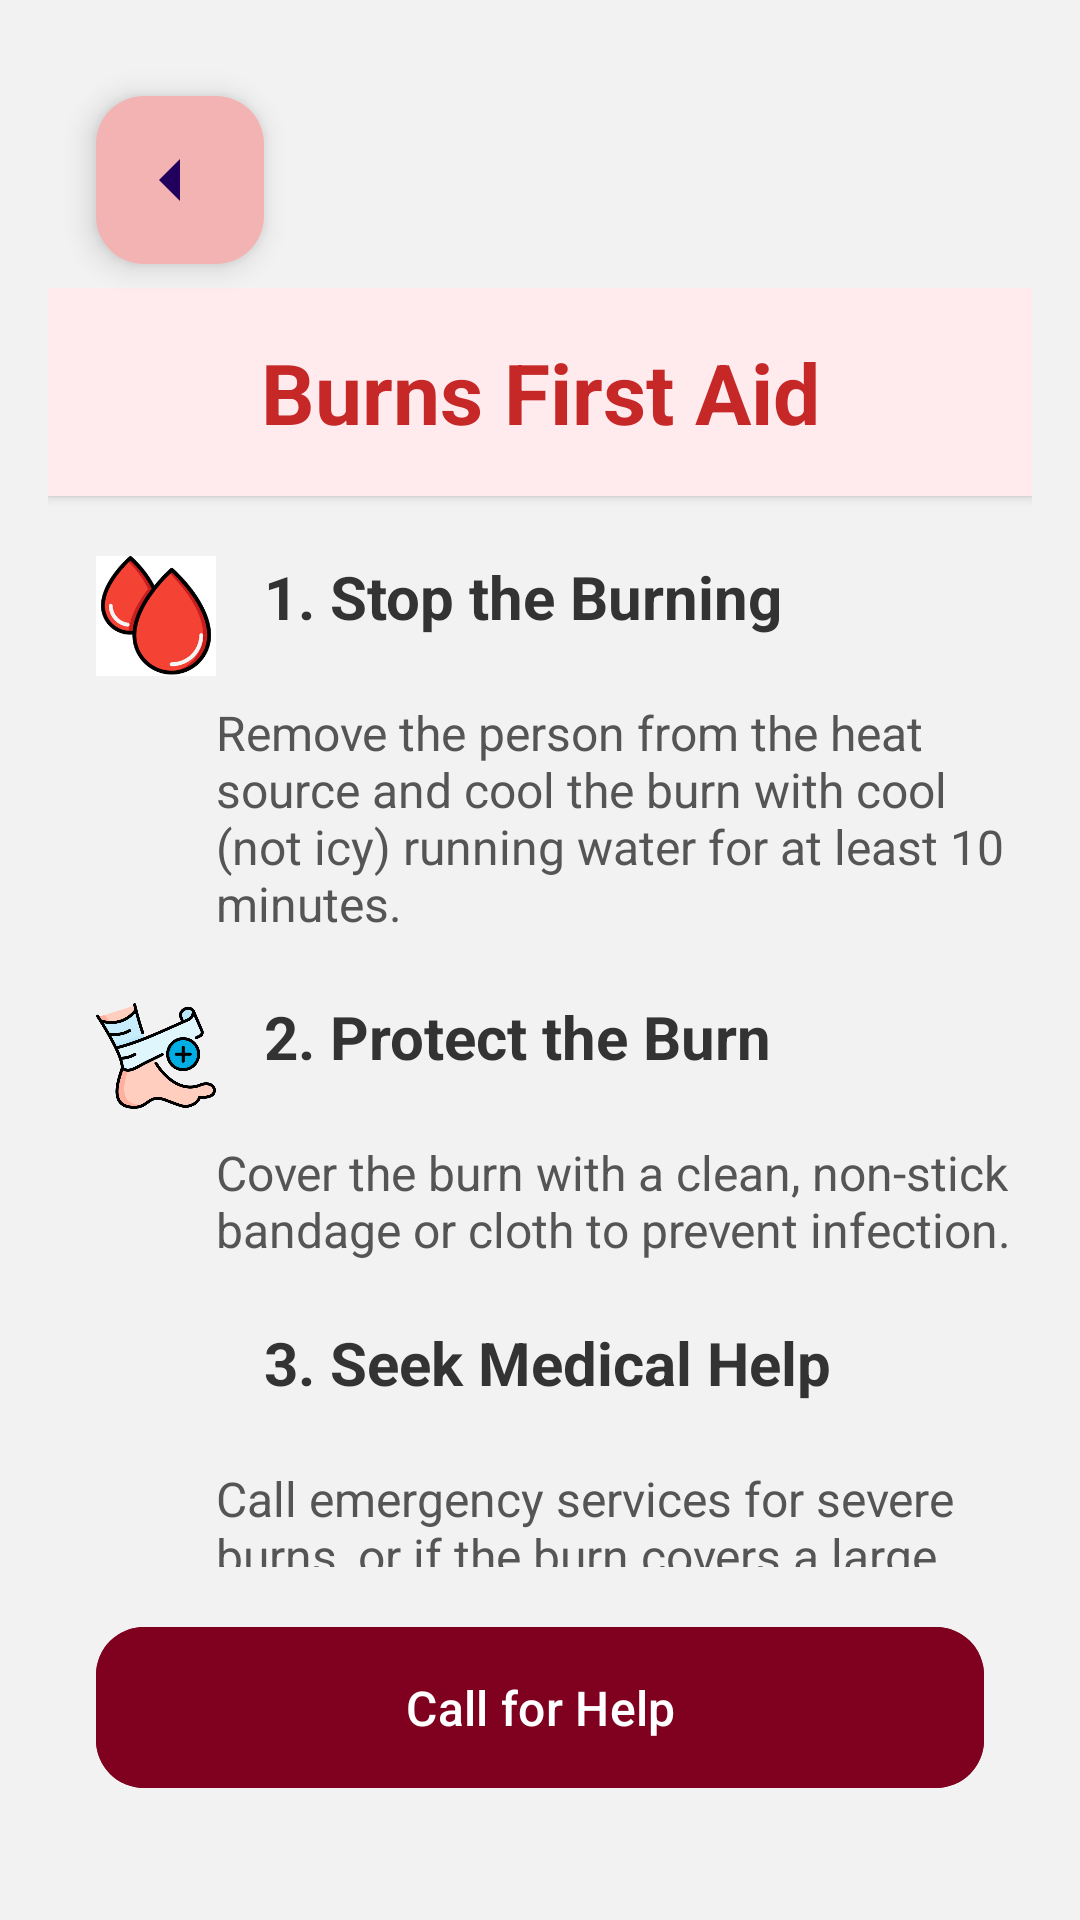

Android layout source for this screen:
<!-- AndroidManifest.xml: application theme Theme.BinSOS -->
<!-- res/layout/activity_burns.xml -->
<?xml version="1.0" encoding="utf-8"?>
<androidx.constraintlayout.widget.ConstraintLayout xmlns:android="http://schemas.android.com/apk/res/android"
    xmlns:app="http://schemas.android.com/apk/res-auto"
    android:layout_width="match_parent"
    android:layout_height="match_parent"
    android:padding="16dp"
    android:background="#f2f2f2">

    <com.google.android.material.floatingactionbutton.FloatingActionButton
        android:id="@+id/backBtn"
        android:layout_width="wrap_content"
        android:layout_height="wrap_content"
        android:src="@drawable/ic_menu_arrow_back"
        android:tint="@null"
        android:backgroundTint="#f4b3b3"
        android:contentDescription="Back Button"
        app:layout_constraintTop_toTopOf="parent"
        app:layout_constraintStart_toStartOf="parent"
        android:layout_margin="16dp" />

    
    <androidx.core.widget.NestedScrollView
        android:layout_width="match_parent"
        android:layout_height="0dp"
        app:layout_constraintTop_toBottomOf="@id/backBtn"
        app:layout_constraintBottom_toTopOf="@+id/callForHelpButton"
        android:paddingBottom="16dp">

        <LinearLayout
            android:orientation="vertical"
            android:layout_width="match_parent"
            android:layout_height="wrap_content"
            android:paddingTop="8dp">

            
            <TextView
                android:layout_width="match_parent"
                android:layout_height="wrap_content"
                android:text="Burns First Aid"
                android:textSize="28sp"
                android:textColor="#C62828"
                android:textStyle="bold"
                android:gravity="center"
                android:padding="16dp"
                android:background="#FFEBEE"
                android:elevation="2dp"/>

            
            <LinearLayout
                android:orientation="horizontal"
                android:layout_width="match_parent"
                android:layout_height="wrap_content"
                android:paddingTop="20dp"
                android:paddingLeft="16dp">
                <ImageView
                    android:layout_width="40dp"
                    android:layout_height="40dp"
                    android:src="@drawable/ic_bleeding"
                    android:contentDescription="Stop the Bleeding Icon"/>

                <TextView
                    android:layout_width="match_parent"
                    android:layout_height="wrap_content"
                    android:paddingStart="16dp"
                    android:text="1. Stop the Burning"
                    android:textColor="#333333"
                    android:textSize="20sp"
                    android:textStyle="bold" />
            </LinearLayout>

            <TextView
                android:layout_width="match_parent"
                android:layout_height="wrap_content"
                android:text="Remove the person from the heat source and cool the burn with cool (not icy) running water for at least 10 minutes.

"
                android:textSize="16sp"
                android:paddingStart="56dp"
                android:paddingTop="8dp"
                android:textColor="#555555"/>

            
            <LinearLayout
                android:orientation="horizontal"
                android:layout_width="match_parent"
                android:layout_height="wrap_content"
                android:paddingTop="20dp"
                android:paddingLeft="16dp">
                <ImageView
                    android:layout_width="40dp"
                    android:layout_height="40dp"
                    android:src="@drawable/ic_clean_wound"
                    android:contentDescription="Clean the Wound Icon"/>
                <TextView
                    android:layout_width="match_parent"
                    android:layout_height="wrap_content"
                    android:text="2. Protect the Burn
"
                    android:textSize="20sp"
                    android:textStyle="bold"
                    android:paddingStart="16dp"
                    android:textColor="#333333"/>
            </LinearLayout>

            <TextView
                android:layout_width="match_parent"
                android:layout_height="wrap_content"
                android:text="Cover the burn with a clean, non-stick bandage or cloth to prevent infection.

"
                android:textSize="16sp"
                android:paddingStart="56dp"
                android:paddingTop="8dp"
                android:textColor="#555555"/>

            
            <LinearLayout
                android:orientation="horizontal"
                android:layout_width="match_parent"
                android:layout_height="wrap_content"
                android:paddingTop="20dp"
                android:paddingLeft="16dp">
                <ImageView
                    android:layout_width="40dp"
                    android:layout_height="40dp"
                    android:src="@drawable/ic_cover_wound"
                    android:contentDescription="Cover the Wound Icon"/>
                <TextView
                    android:layout_width="match_parent"
                    android:layout_height="wrap_content"
                    android:text="3. Seek Medical Help"
                    android:textSize="20sp"
                    android:textStyle="bold"
                    android:paddingStart="16dp"
                    android:textColor="#333333"/>
            </LinearLayout>

            <TextView
                android:layout_width="match_parent"
                android:layout_height="wrap_content"
                android:text="Call emergency services for severe burns, or if the burn covers a large area, affects critical areas (like the face or joints), or shows signs of infection.




"
                android:textSize="16sp"
                android:paddingStart="56dp"
                android:paddingTop="8dp"
                android:textColor="#555555"/>
        </LinearLayout>
    </androidx.core.widget.NestedScrollView>

    
    <com.google.android.material.button.MaterialButton
        android:id="@+id/callForHelpButton"
        android:layout_width="0dp"
        android:layout_height="wrap_content"
        android:text="Call for Help"
        android:backgroundTint="#800020 "
        android:textColor="#ffffff"
        android:textSize="16sp"
        app:cornerRadius="16dp"
        app:layout_constraintStart_toStartOf="parent"
        app:layout_constraintEnd_toEndOf="parent"
        app:layout_constraintBottom_toBottomOf="parent"
        android:layout_marginBottom="24dp"
        android:layout_marginStart="16dp"
        android:layout_marginEnd="16dp"
        android:padding="16dp"/>

</androidx.constraintlayout.widget.ConstraintLayout>
<!-- resources referenced by this layout -->
<resources>
  <!-- drawable ic_bleeding: png bitmap (drawable, 5254 bytes) -->
  <!-- drawable ic_clean_wound: png bitmap (drawable, 39379 bytes) -->
  <!-- drawable ic_menu_arrow_back (drawable) -->
  <vector xmlns:android="http://schemas.android.com/apk/res/android"
      android:width="24dp"
      android:height="24dp"
      android:viewportWidth="24"
      android:viewportHeight="24">
      <path
          android:fillColor="#FFFFFF"
          android:pathData="M19,12H5M12,5l-7,7l7,7" />
  </vector>
  <style name="Theme.BinSOS" parent="Base.Theme.BinSOS" />
  <style name="Base.Theme.BinSOS" parent="Theme.Material3.DayNight.NoActionBar">
          
          
      </style>
</resources>
